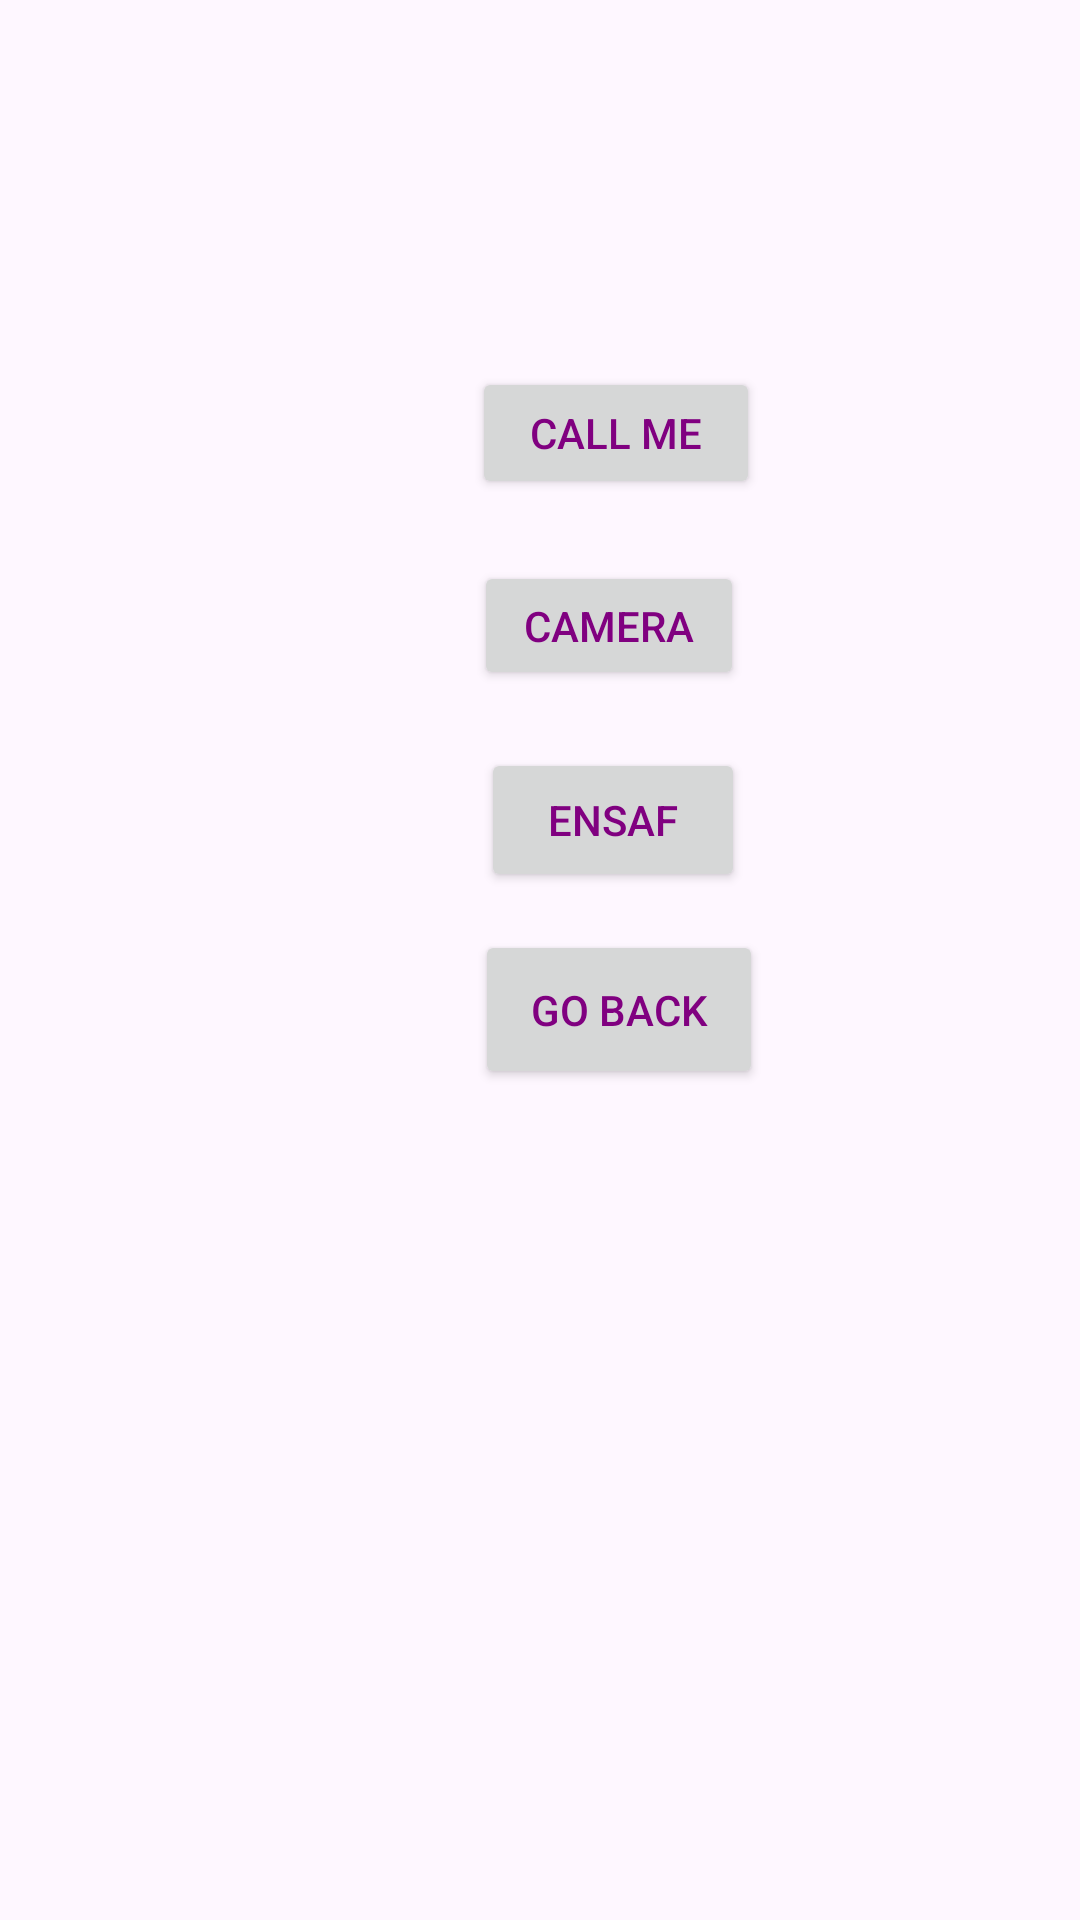

Android layout source for this screen:
<!-- AndroidManifest.xml: application theme Theme.MyApplication11 -->
<!-- res/layout/activity_main4.xml -->
<?xml version="1.0" encoding="utf-8"?>
<androidx.constraintlayout.widget.ConstraintLayout xmlns:android="http://schemas.android.com/apk/res/android"
    xmlns:app="http://schemas.android.com/apk/res-auto"
    xmlns:tools="http://schemas.android.com/tools"
    android:id="@+id/main"
    android:layout_width="match_parent"
    android:layout_height="match_parent"
    tools:context=".MainActivity3">

    <Button
        android:id="@+id/btncall"
        android:layout_width="96dp"
        android:layout_height="44dp"
        android:text="call me"
        android:textColor="@color/button_color"
        app:layout_constraintBottom_toBottomOf="parent"
        app:layout_constraintEnd_toEndOf="parent"
        app:layout_constraintHorizontal_bias="0.596"
        app:layout_constraintStart_toStartOf="parent"
        app:layout_constraintTop_toTopOf="parent"
        app:layout_constraintVertical_bias="0.205" />

    <Button
        android:id="@+id/btnback"
        android:layout_width="96dp"
        android:layout_height="53dp"
        android:text="go back"
        android:textColor="@color/button_color"
        app:layout_constraintBottom_toBottomOf="parent"
        app:layout_constraintEnd_toEndOf="parent"
        app:layout_constraintHorizontal_bias="0.6"
        app:layout_constraintStart_toStartOf="parent"
        app:layout_constraintTop_toTopOf="parent"
        app:layout_constraintVertical_bias="0.528" />

    <Button
        android:id="@+id/btncamera"
        android:layout_width="90dp"
        android:layout_height="43dp"
        android:text="Camera"
        android:textColor="@color/button_color"
        app:layout_constraintBottom_toBottomOf="parent"
        app:layout_constraintEnd_toEndOf="parent"
        app:layout_constraintHorizontal_bias="0.585"
        app:layout_constraintStart_toStartOf="parent"
        app:layout_constraintTop_toTopOf="parent"
        app:layout_constraintVertical_bias="0.313" />

    <Button
        android:id="@+id/btnsite"
        android:layout_width="wrap_content"
        android:layout_height="wrap_content"
        android:text="ENSAF"
        android:textColor="@color/button_color"
        app:layout_constraintBottom_toBottomOf="parent"
        app:layout_constraintEnd_toEndOf="parent"
        app:layout_constraintHorizontal_bias="0.589"
        app:layout_constraintStart_toStartOf="parent"
        app:layout_constraintTop_toTopOf="parent"
        app:layout_constraintVertical_bias="0.421" />
</androidx.constraintlayout.widget.ConstraintLayout>
<!-- resources referenced by this layout -->
<resources>
  <color name="button_color">#800080</color>
  <style name="Theme.MyApplication11" parent="Base.Theme.MyApplication11" />
  <style name="Base.Theme.MyApplication11" parent="Theme.Material3.DayNight">
          
          
      </style>
</resources>
